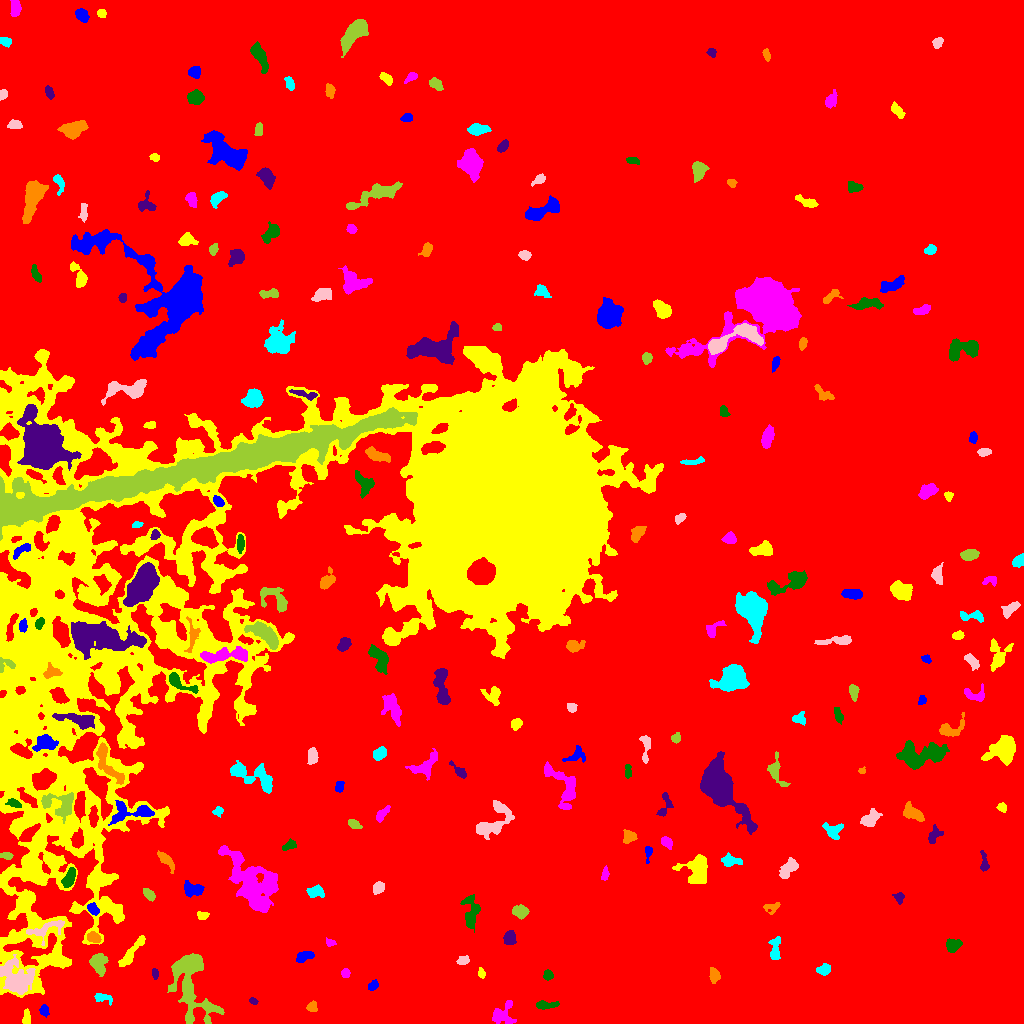

The data file committed next to this chart (first rows):
ID, X, Y, A, B, theta, total_flux, mu_max, mu_median, mu_mean, R_fwhm, R_e, R10, R90, x_start, x_end, y_start, y_end, area, greylevel
0, 512.8, 503.7, 306.5, 288.4, -0.9835, 6166085, 26.0, 7.0, 7.166, 160.4, 286.7, 112.6, 441.6, 0, 1023, 0, 1023, 860475, 7.166
1, 43.93, 12.96, 2.699, 2.094, -1.41, 346.0, 7.0, 3.0, 3.567, 3.827, 3.038, 1.128, 4.82, 39, 49, 6, 19, 97, 20.57
2, 26.29, 5.298, 3.746, 1.803, 1.556, 235.0, 4.0, 2.0, 2.176, 4.787, 3.241, 1.262, 5.015, 22, 30, 0, 15, 108, 19.18
3, 502.1, 8.906, 6.973, 5.056, 0.8026, 681.0, 6.0, 2.0, 2.176, 5.698, 5.499, 1.954, 8.777, 492, 516, 0, 23, 313, 14.18
4, 545.3, 18.39, 5.824, 1.821, 0.01907, 570.0, 8.0, 3.0, 3.608, 4.787, 3.827, 1.493, 6.129, 536, 559, 14, 23, 158, 15.61
5, 253.2, 22.39, 2.288, 1.534, -0.3625, 321.0, 10.0, 5.0, 5.836, 3.568, 2.459, 0.9772, 3.7, 249, 258, 19, 26, 55, 19.84
6, 312.1, 16.25, 2.24, 2.204, -1.161, 181.0, 5.0, 2.0, 1.81, 3.29, 2.821, 1.128, 4.442, 306, 317, 12, 23, 100, 14.81
7, 101.9, 25.61, 4.976, 2.22, -0.2458, 333.0, 6.0, 2.0, 2.467, 4.37, 3.568, 1.382, 5.585, 94, 112, 18, 30, 135, 18.47
8, 15.65, 45.76, 9.61, 7.384, -0.6421, 2925, 11.0, 3.0, 3.755, 6.84, 8.575, 3.241, 13.81, 0, 35, 29, 69, 779, 20.75
9, 190.6, 45.12, 20.1, 8.268, -1.388, 10647, 39.0, 5.0, 7.567, 5.971, 9.407, 3.038, 17.77, 167, 224, 0, 70, 1407, 18.57
10, 147.6, 29.81, 3.425, 2.188, 1.309, 522.0, 8.0, 4.0, 3.985, 4.918, 3.523, 1.382, 5.412, 143, 153, 22, 37, 131, 15.98
11, 372.8, 37.81, 2.801, 1.98, 0.6894, 370.0, 8.0, 4.0, 3.936, 4.068, 2.985, 1.128, 4.72, 368, 378, 33, 44, 94, 15.94
12, 481.4, 50.35, 2.431, 1.629, -1.212, 251.0, 9.0, 3.0, 3.638, 2.932, 2.394, 0.9772, 3.742, 478, 485, 45, 56, 69, 18.64
13, 345.2, 50.47, 2.208, 1.845, -1.393, 280.0, 8.0, 3.0, 3.59, 3.478, 2.585, 0.9772, 4.029, 341, 350, 46, 55, 78, 16.59
14, 547.8, 48.38, 2.423, 2.369, -0.8964, 365.0, 7.0, 4.0, 3.883, 4.222, 3.141, 1.262, 4.72, 543, 553, 43, 54, 94, 15.88
15, 155.2, 49.92, 2.504, 1.44, -1.438, 202.0, 7.0, 3.0, 2.971, 2.932, 2.459, 0.9772, 3.827, 152, 158, 44, 55, 68, 15.97
16, 714.3, 48.14, 3.337, 2.44, -1.462, 556.0, 10.0, 3.0, 3.971, 4.107, 3.523, 1.382, 5.67, 709, 720, 40, 56, 140, 15.97
17, 823.2, 53.66, 3.185, 2.306, 0.1444, 548.0, 11.0, 4.0, 4.0, 3.613, 3.338, 1.262, 5.412, 816, 830, 48, 60, 137, 18.0
18, 463.1, 62.98, 2.87, 1.949, 0.3133, 434.0, 11.0, 4.0, 4.297, 3.192, 2.985, 1.128, 4.787, 456, 469, 59, 68, 101, 18.3
19, 98.25, 60.12, 5.199, 3.634, -1.335, 1126, 8.0, 4.0, 3.883, 6.979, 5.352, 2.185, 8.311, 89, 108, 47, 70, 290, 18.88
20, 411.7, 64.19, 12.97, 2.936, -0.321, 1600, 15.0, 3.0, 4.167, 3.7, 5.642, 1.954, 9.39, 389, 431, 55, 78, 384, 16.17
21, 304.4, 66.93, 4.653, 2.308, 0.3208, 350.0, 5.0, 2.0, 2.134, 4.514, 3.989, 1.493, 5.997, 296, 314, 61, 72, 164, 16.13
22, 130.3, 69.14, 10.4, 2.268, 0.9313, 1272, 13.0, 4.0, 4.327, 4.107, 5.046, 1.871, 8.33, 118, 145, 57, 88, 294, 18.33
23, 330.4, 80.83, 2.508, 1.71, -0.1892, 221.0, 7.0, 3.0, 3.203, 2.877, 2.459, 0.9772, 3.989, 326, 336, 77, 86, 69, 15.2
24, 953.5, 78.34, 3.771, 2.994, 0.3166, 713.0, 8.0, 4.0, 3.939, 5.781, 4.297, 1.693, 6.555, 946, 962, 71, 85, 181, 15.94
25, 509.8, 85.06, 3.458, 2.817, -1.516, 641.0, 7.0, 4.0, 3.957, 5.499, 4.029, 1.693, 6.05, 503, 516, 79, 93, 162, 15.96
26, 94.34, 86.07, 3.267, 2.073, -0.4653, 409.0, 8.0, 3.0, 3.052, 4.068, 3.192, 1.262, 5.232, 87, 101, 81, 92, 134, 20.05
27, 774.9, 73.86, 6.784, 2.486, 1.464, 695.0, 8.0, 3.0, 3.424, 5.109, 4.26, 1.596, 7.024, 768, 780, 64, 87, 203, 15.42
28, 47.19, 94.78, 10.81, 4.149, 0.3476, 535.0, 4.0, 2.0, 1.772, 7.527, 5.67, 2.111, 8.722, 26, 64, 78, 103, 302, 19.77
29, 520, 112.2, 3.803, 2.802, -0.04084, 1189, 14.0, 6.0, 6.462, 5.109, 4.146, 1.596, 6.531, 512, 529, 104, 119, 184, 18.46
30, 239.8, 96.52, 15.69, 3.058, -0.8232, 1473, 9.0, 3.0, 3.491, 5.89, 6.18, 2.326, 10.03, 222, 263, 78, 116, 422, 15.49
31, 92.66, 114.5, 3.034, 2.071, -0.8427, 450.0, 9.0, 4.0, 3.75, 3.909, 3.192, 1.262, 5.015, 87, 99, 108, 121, 120, 20.75
32, 202.2, 108, 2.841, 1.966, 0.01181, 265.0, 6.0, 3.0, 2.978, 4.26, 2.985, 1.128, 4.514, 197, 209, 104, 112, 89, 18.98
33, 251.6, 138.6, 15.21, 8.194, -0.9485, 14239, 60.0, 6.0, 8.435, 5.323, 9.853, 2.932, 19.34, 218, 278, 111, 178, 1688, 19.44
34, 470.6, 110.7, 9.656, 3.623, -1.54, 1091, 7.0, 3.0, 3.099, 6.652, 5.971, 2.326, 9.167, 460, 480, 91, 129, 352, 15.1
35, 898.7, 125.7, 2.372, 2.148, -0.5829, 178.0, 5.0, 2.0, 1.854, 2.821, 2.523, 0.9772, 4.26, 892, 904, 119, 131, 96, 14.85
36, 771.2, 116.2, 4.319, 2.315, 0.1512, 272.0, 6.0, 2.0, 2.159, 3.949, 3.192, 1.262, 5.109, 763, 780, 109, 121, 126, 16.16
37, 315.3, 131.7, 3.949, 2.677, 0.00219, 764.0, 9.0, 4.0, 4.341, 5.232, 4.107, 1.693, 6.283, 306, 324, 126, 139, 176, 16.34
38, 378.7, 135.7, 2.943, 2.344, 0.7552, 565.0, 10.0, 4.0, 4.313, 4.184, 3.29, 1.382, 5.352, 373, 384, 129, 142, 131, 17.31
39, 148.7, 129.3, 3.546, 1.856, -0.7822, 393.0, 6.0, 3.0, 3.248, 4.853, 3.338, 1.382, 5.109, 143, 155, 122, 135, 121, 19.25
40, 445.4, 137.3, 6.353, 1.687, 0.7211, 380.0, 6.0, 3.0, 2.969, 4.853, 3.568, 1.382, 5.528, 438, 455, 129, 146, 128, 14.97
41, 193.8, 133.8, 4.584, 2.961, 0.001811, 691.0, 10.0, 3.0, 2.953, 4.068, 4.26, 1.596, 6.84, 184, 204, 126, 143, 234, 17.95
42, 31.84, 150.6, 5.564, 2.215, -0.5096, 369.0, 6.0, 2.0, 2.292, 4.478, 3.827, 1.382, 6.18, 23, 42, 142, 156, 161, 21.29
43, 604.9, 149, 3.294, 1.665, 1.403, 365.0, 8.0, 4.0, 4.148, 4.068, 2.932, 1.128, 4.514, 601, 609, 143, 158, 88, 18.15
44, 69.72, 145.8, 5.048, 2.379, 1.149, 1044, 13.0, 5.0, 5.194, 4.754, 4.297, 1.693, 6.747, 61, 75, 136, 156, 201, 22.19
45, 984.2, 160, 5.533, 1.943, -1.462, 365.0, 6.0, 3.0, 2.874, 4.687, 3.478, 1.382, 5.499, 980, 989, 152, 173, 127, 14.87
46, 166.3, 162.8, 6.2, 2.231, -0.8621, 489.0, 5.0, 3.0, 2.672, 5.67, 4.478, 1.693, 6.723, 157, 174, 150, 173, 183, 17.67
47, 730.8, 162.6, 4.874, 2.397, -0.1038, 393.0, 5.0, 2.0, 2.113, 4.754, 3.989, 1.493, 6.232, 721, 742, 157, 171, 186, 15.11
48, 788.6, 154.7, 5.669, 3.024, 0.8103, 772.0, 8.0, 3.0, 3.088, 5.412, 4.787, 1.784, 7.695, 779, 798, 145, 166, 250, 17.09
49, 6.657, 167.8, 3.036, 1.652, -0.08602, 280.0, 11.0, 3.0, 3.294, 1.596, 2.706, 0.7979, 4.37, 0, 13, 164, 171, 85, 18.29
50, 335.1, 162, 4.684, 2.027, -0.3972, 554.0, 9.0, 3.0, 3.743, 3.949, 3.656, 1.382, 5.917, 325, 343, 157, 171, 148, 15.74
51, 648, 171.4, 3.842, 1.664, 1.504, 232.0, 8.0, 2.0, 2.495, 2.985, 2.523, 0.9772, 4.068, 645, 652, 160, 177, 93, 15.49
52, 697.8, 154.5, 6.706, 5.981, -1.569, 2756, 15.0, 4.0, 5.076, 6.507, 6.507, 2.523, 10.88, 672, 707, 140, 169, 543, 17.08
53, 666.7, 180.7, 3.148, 2.128, -0.7027, 417.0, 8.0, 3.0, 3.534, 4.029, 3.241, 1.262, 5.171, 661, 672, 174, 187, 118, 15.53
54, 289.7, 178.1, 3.747, 1.986, 0.3845, 448.0, 7.0, 4.0, 3.896, 4.406, 3.385, 1.382, 5.14, 282, 296, 173, 185, 115, 16.9
55, 934.2, 188.3, 4.837, 2.817, 1.068, 454.0, 6.0, 3.0, 2.82, 5.754, 4.107, 1.596, 6.155, 928, 943, 180, 199, 161, 16.82
56, 629.3, 186.5, 3.252, 2.966, -0.004269, 600.0, 9.0, 4.0, 3.947, 4.068, 3.827, 1.382, 5.997, 623, 637, 180, 194, 152, 15.95
57, 831.9, 193.1, 4.636, 3.371, -0.3034, 402.0, 6.0, 2.0, 1.844, 4.334, 4.184, 1.493, 6.84, 822, 843, 184, 201, 218, 14.84
58, 869.7, 204.4, 4.889, 3.191, 0.6446, 756.0, 7.0, 3.0, 3.19, 5.557, 4.754, 1.871, 7.506, 860, 882, 197, 215, 237, 15.19
59, 353.8, 199.2, 3.416, 1.891, -0.5843, 212.0, 4.0, 2.0, 1.945, 4.549, 3.241, 1.262, 4.918, 348, 362, 195, 204, 109, 14.94
... 194 more rows
